Run: headless pygame with SDL's dummy video driver; simulated clock (each Clock.tick advances the game by its frame time, no real sleeping); random seed 0; keys injected as events and as key.get_pressed() state; no mouse input.
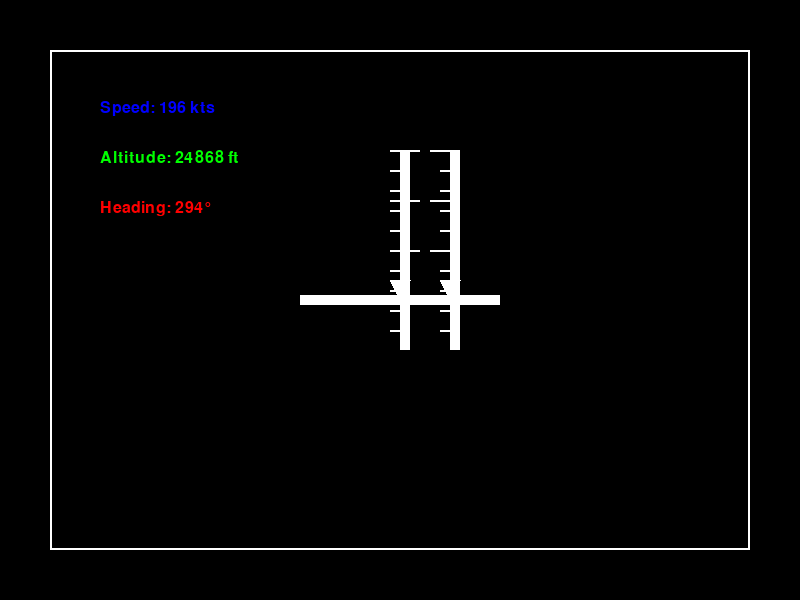
Frame 1 of 4 · flips 1–60 · no input
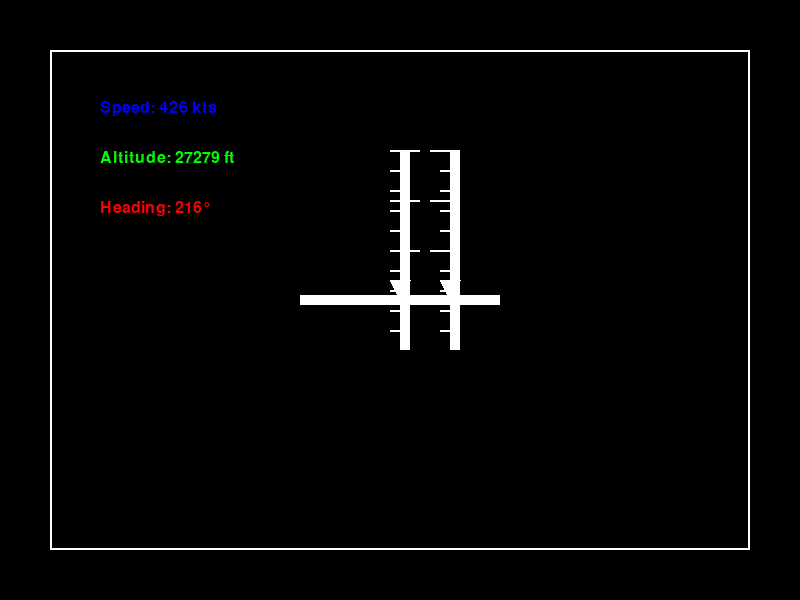
Frame 2 of 4 · flips 61–180 · tapped SPACE, RETURN · held RIGHT (→), D
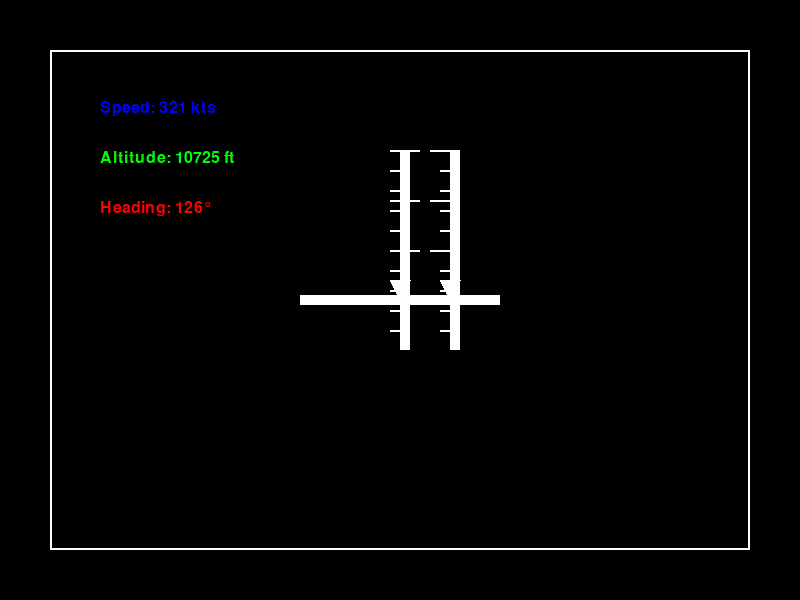
Frame 3 of 4 · flips 181–300 · held DOWN (↓), S
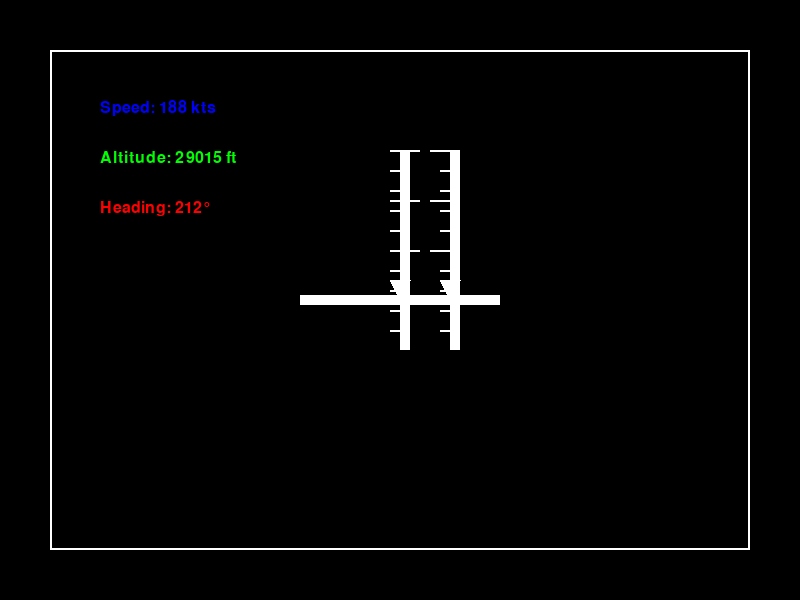
Frame 4 of 4 · flips 301–420 · held LEFT (←), A, UP (↑), W

The pygame program that drew these frames:

import pygame
import math
import random
import time

pygame.init()

# Dimensiones de la ventana
WIDTH, HEIGHT = 800, 600

# Colores
WHITE = (255, 255, 255)
BLACK = (0, 0, 0)
BLUE = (0, 0, 255)
GREEN = (0, 255, 0)
RED = (255, 0, 0)

screen = pygame.display.set_mode((WIDTH, HEIGHT))
pygame.display.set_caption("Electronic Flight Instrument System (EFIS)")

font = pygame.font.SysFont("Arial", 24)

def draw_efis(speed, altitude, heading):
    screen.fill(BLACK)

    # Dibuja la pantalla EFIS
    pygame.draw.rect(screen, WHITE, (50, 50, 700, 500), 2)

    # Dibuja las agujas de los indicadores
    pygame.draw.rect(screen, WHITE, (400, 150, 10, 200))
    pygame.draw.rect(screen, WHITE, (450, 150, 10, 200))
    pygame.draw.rect(screen, WHITE, (300, 295, 200, 10))
    pygame.draw.polygon(screen, WHITE, [(400, 300), (410, 280), (390, 280)])
    pygame.draw.polygon(screen, WHITE, [(450, 300), (460, 280), (440, 280)])

    # Dibuja las escalas
    for i in range(0, 200, 20):
        pygame.draw.rect(screen, WHITE, (390, 150 + i, 20, 2))
        pygame.draw.rect(screen, WHITE, (440, 150 + i, 20, 2))
    for i in range(0, 200, 50):
        pygame.draw.rect(screen, WHITE, (390, 150 + i, 30, 2))
        pygame.draw.rect(screen, WHITE, (430, 150 + i, 30, 2))

    # Dibuja los valores de los indicadores
    speed_text = font.render("Speed: {} kts".format(speed), True, BLUE)
    screen.blit(speed_text, (100, 100))

    altitude_text = font.render("Altitude: {} ft".format(altitude), True, GREEN)
    screen.blit(altitude_text, (100, 150))

    heading_text = font.render("Heading: {}°".format(heading), True, RED)
    screen.blit(heading_text, (100, 200))

    pygame.display.flip()

def main():
    speed = 0
    altitude = 0
    heading = 0

    running = True
    while running:
        for event in pygame.event.get():
            if event.type == pygame.QUIT:
                running = False

        # Generar datos simulados para velocidad, altitud y rumbo
        speed = random.randint(100, 500)
        altitude = random.randint(5000, 35000)
        heading = random.randint(0, 360)

        draw_efis(speed, altitude, heading)
        time.sleep(1)

    pygame.quit()

if __name__ == "__main__":
    main()
